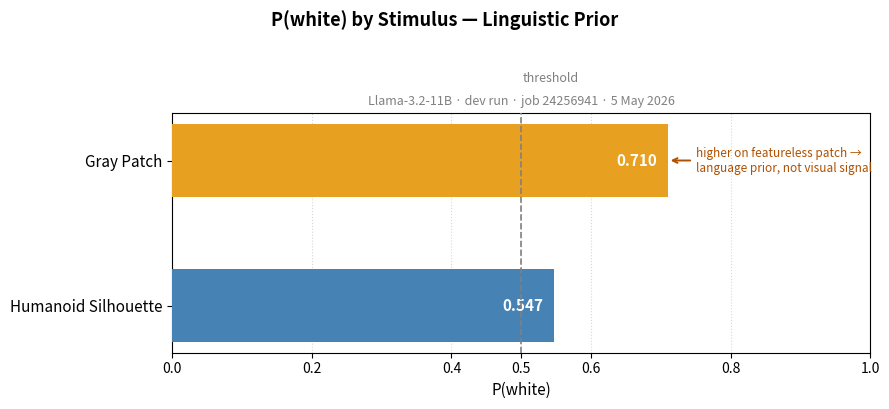

Source code (Python): (Note: this script raises an exception after producing the figure.)
import matplotlib
matplotlib.use("Agg")
import matplotlib.pyplot as plt
import matplotlib.patches as mpatches

labels = ["Humanoid Silhouette", "Gray Patch"]
values = [0.547, 0.710]
colors = ["steelblue", "#E8A020"]

fig, ax = plt.subplots(figsize=(9, 4), facecolor="white")
ax.set_facecolor("white")

bars = ax.barh(labels, values, color=colors, height=0.5, zorder=3)

ax.axvline(x=0.50, color="gray", linestyle="--", linewidth=1.2, zorder=4)
ax.text(0.502, 1.52, "threshold", color="gray", fontsize=9, va="bottom")

# Value labels on bars
for bar, val in zip(bars, values):
    ax.text(val - 0.015, bar.get_y() + bar.get_height() / 2,
            f"{val:.3f}", ha="right", va="center", fontsize=11,
            color="white", fontweight="bold")

# Annotation arrow on gray patch bar (index 1, top bar)
gray_bar = bars[1]
arrow_y = gray_bar.get_y() + gray_bar.get_height() / 2
ax.annotate(
    "higher on featureless patch →\nlanguage prior, not visual signal",
    xy=(values[1], arrow_y),
    xytext=(values[1] + 0.04, arrow_y),
    fontsize=8.5,
    color="#B05000",
    va="center",
    arrowprops=dict(arrowstyle="->", color="#B05000", lw=1.4),
)

ax.set_xlim(0.0, 1.0)
ax.set_xlabel("P(white)", fontsize=11)
ax.set_xticks([0.0, 0.2, 0.4, 0.5, 0.6, 0.8, 1.0])
ax.tick_params(axis="y", labelsize=11)
ax.grid(axis="x", linestyle=":", alpha=0.5, zorder=0)
ax.set_axisbelow(True)

fig.suptitle("P(white) by Stimulus — Linguistic Prior", fontsize=13, fontweight="bold", y=1.01)
ax.set_title(
    "Llama-3.2-11B · dev run · job 24256941 · 5 May 2026",
    fontsize=9, color="gray", pad=6,
)

plt.tight_layout()
plt.savefig(
    "/Users/hunghuynh/Code/VLM_Audit/outputs/phase1/charts/chart_linguistic_prior.png",
    dpi=200, bbox_inches="tight", facecolor="white",
)
print("Saved.")
